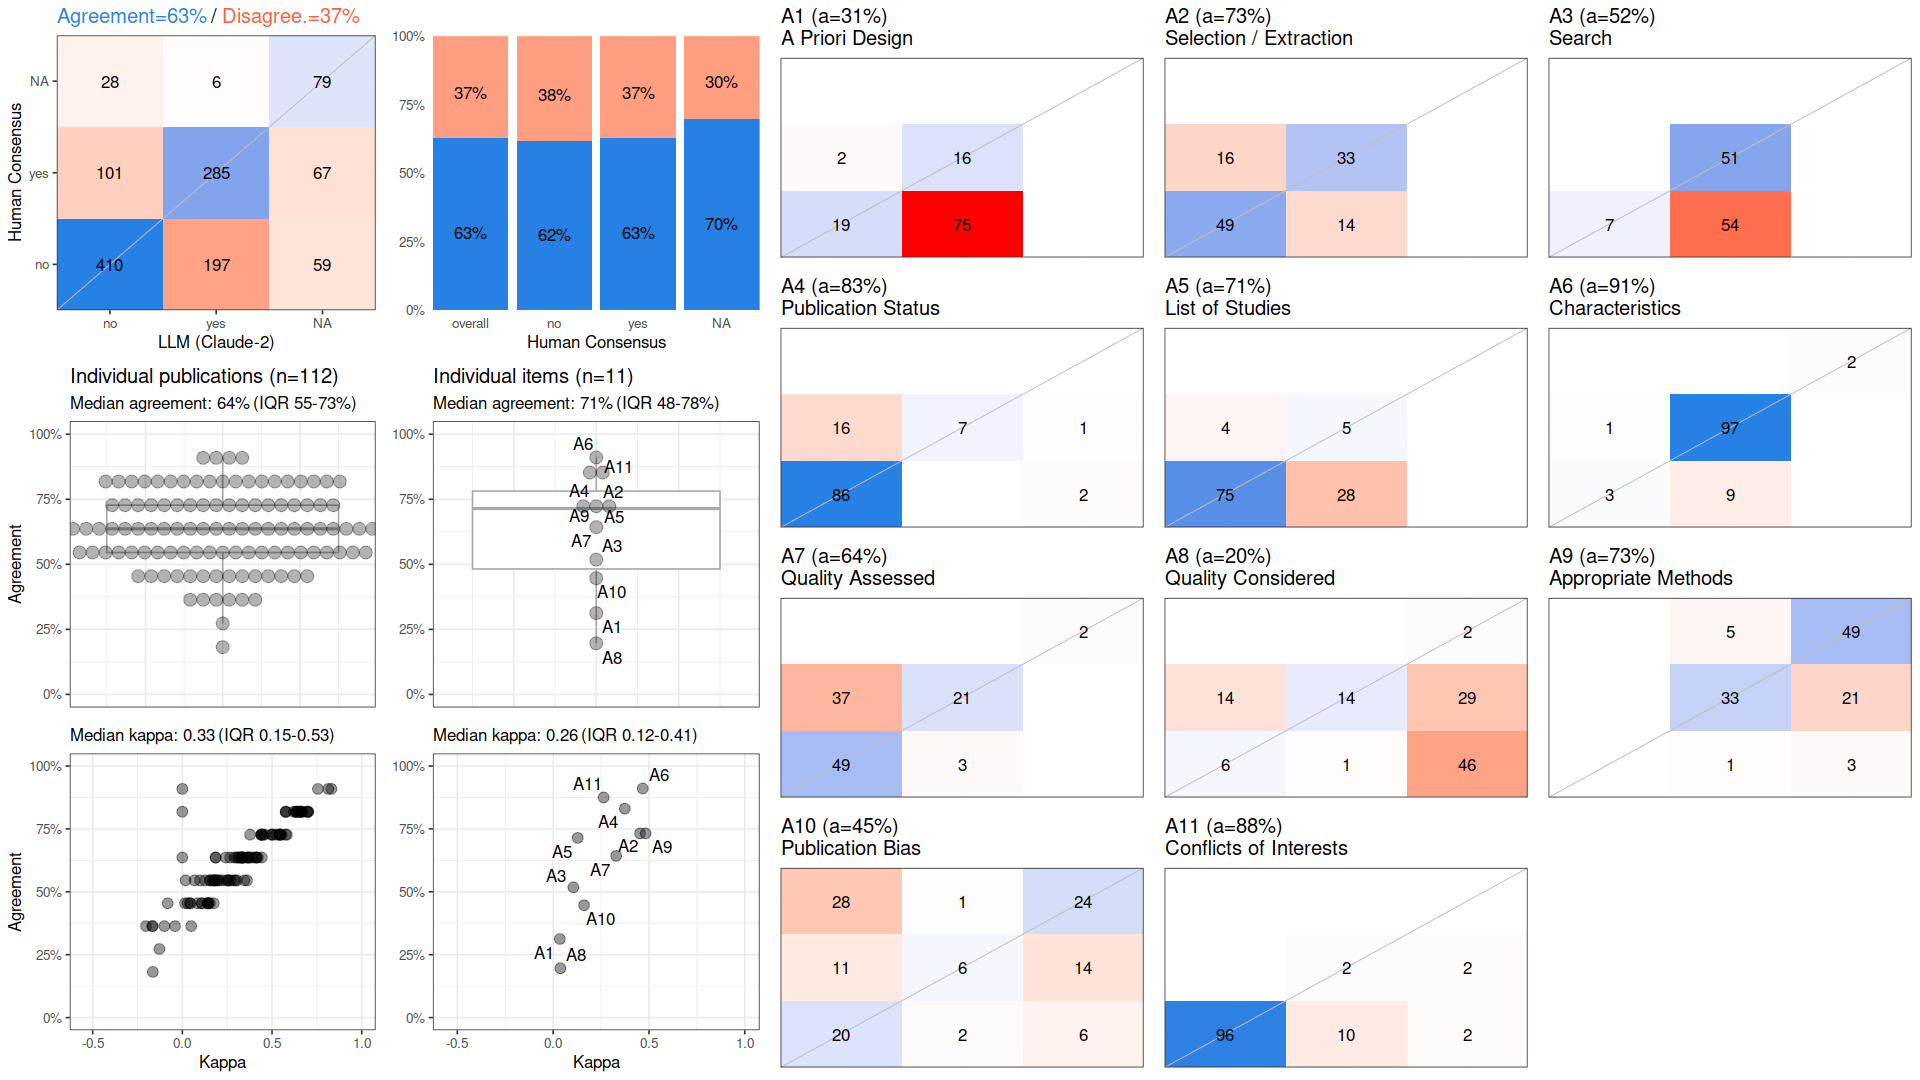

Data behind this chart, as committed beside it:
, cohen_kappa_w, cohen_kappa_w_ci_low, cohen_kappa_w_ci_high, agreement, agreement_ci_low, agreement_ci_high, deferring_fraction, deferring_fraction_ci_low, deferring_fraction_ci_high
combined, 0.3831, 0.3339, 0.4262, 0.6282, 0.599, 0.6542, 0, 0, 0
A1, 0.03448, NA, NA, 0.3125, NA, NA, 0, NA, NA
A2, 0.4533, NA, NA, 0.7321, NA, NA, 0, NA, NA
A3, 0.1056, NA, NA, 0.5179, NA, NA, 0, NA, NA
A4, 0.3741, NA, NA, 0.8304, NA, NA, 0, NA, NA
A5, 0.128, NA, NA, 0.7143, NA, NA, 0, NA, NA
A6, 0.4677, NA, NA, 0.9107, NA, NA, 0, NA, NA
A7, 0.3289, NA, NA, 0.6429, NA, NA, 0, NA, NA
A8, 0.03771, NA, NA, 0.1964, NA, NA, 0, NA, NA
A9, 0.4828, NA, NA, 0.7321, NA, NA, 0, NA, NA
A10, 0.1615, NA, NA, 0.4464, NA, NA, 0, NA, NA
A11, 0.2632, NA, NA, 0.875, NA, NA, 0, NA, NA
